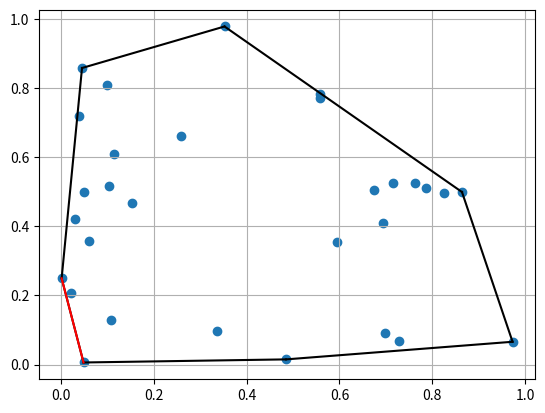

Here is the Python script that generated this plot:

from scipy.spatial import ConvexHull
from numpy import *

from numpy.random import default_rng as rng
samples = rng().random
	
# 30 random points in the plane
dataset = samples((30, 2))   
	
hull = ConvexHull(dataset)



from matplotlib.pyplot import *

scatter(*dataset.T)

for simplex in hull.simplices: 
	plot(*dataset[simplex].T, 'k')

simplex = hull.simplices[0] 
plot(*dataset[simplex].T, 'r')

grid()
show()
